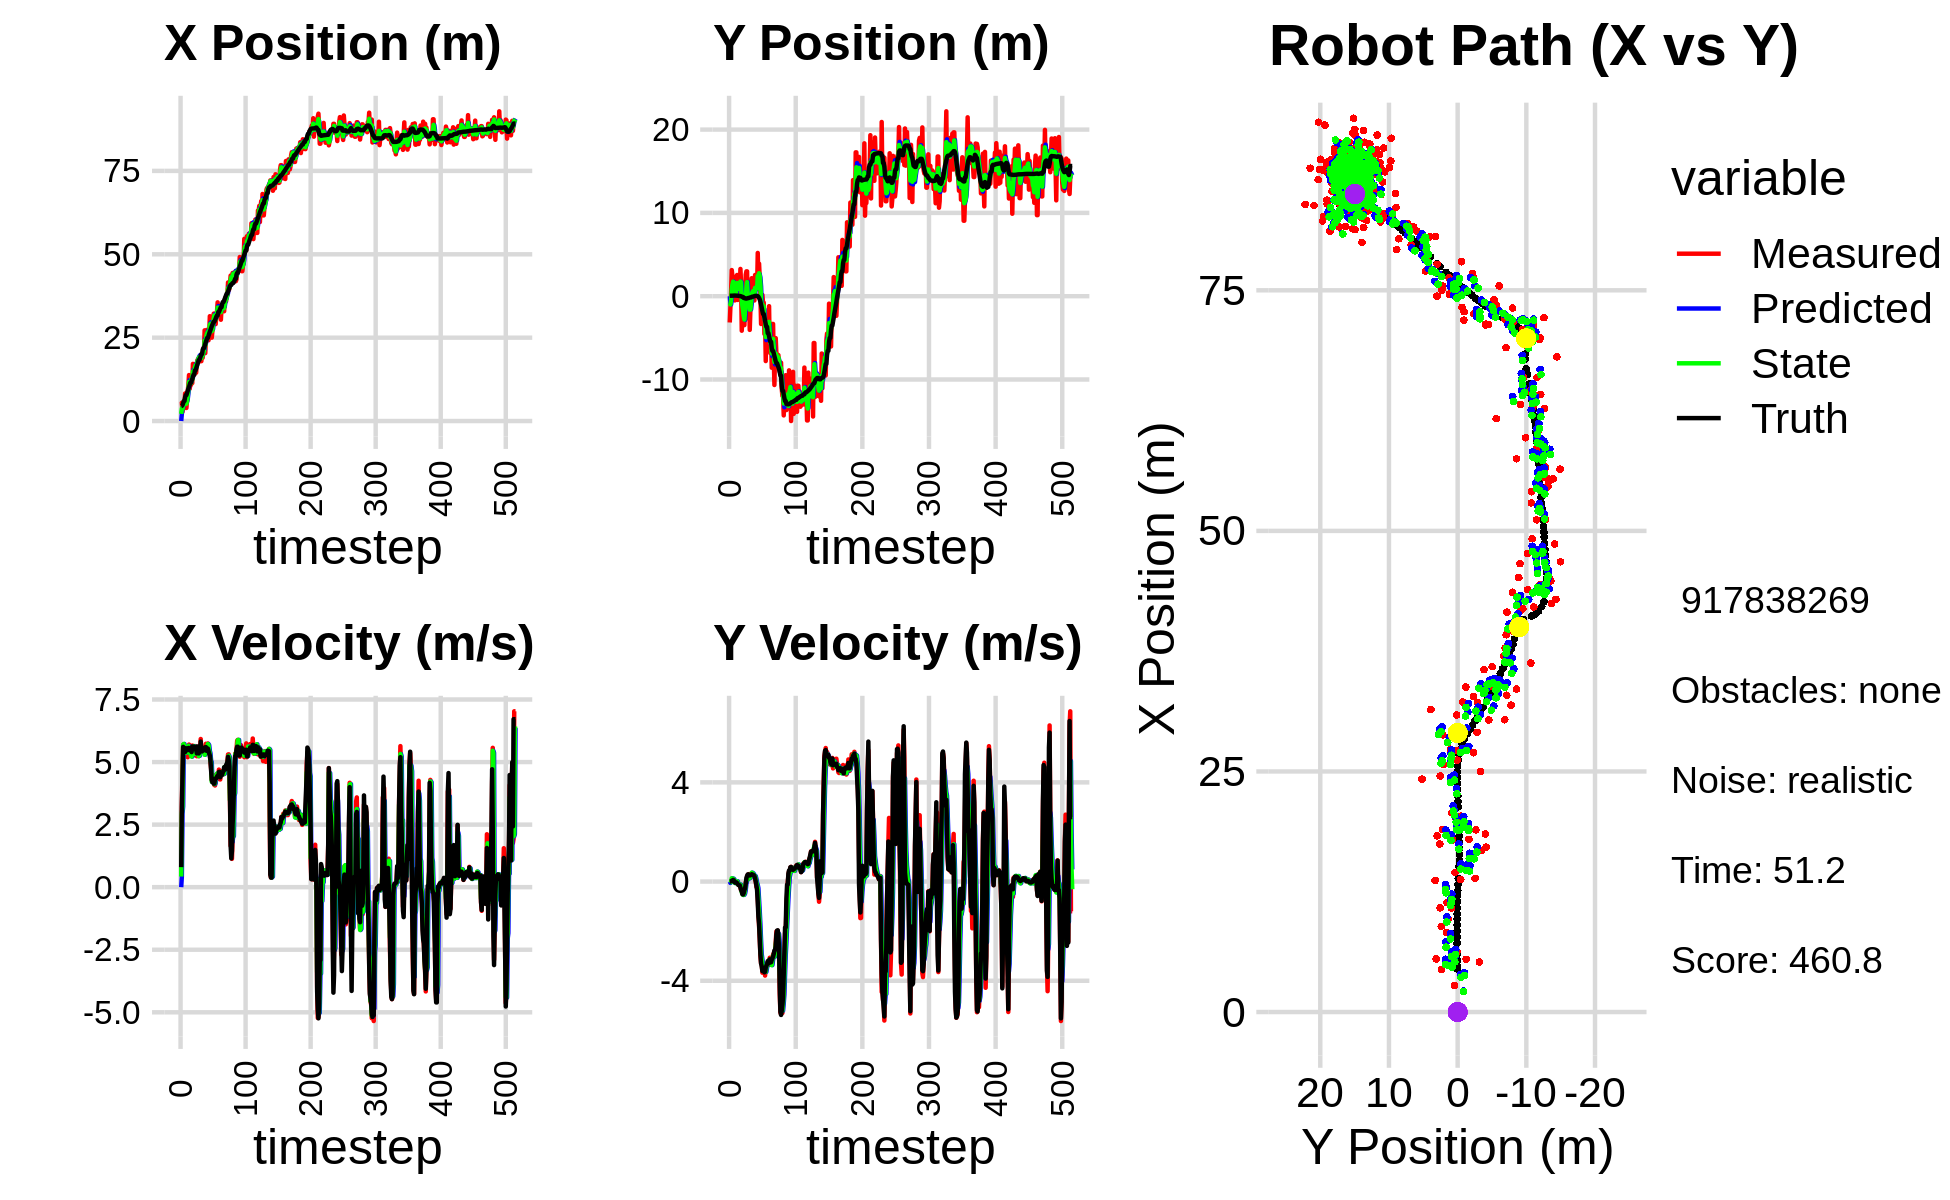

The data file committed next to this chart (first rows):
0.000000000000000000e+00, 0.000000000000000000e+00, 0.000000000000000000e+00, -0.000000000000000000e+00, 0.000000000000000000e+00, 0.000000000000000000e+00, 0.000000000000000000e+00, 0.000000000000000000e+00, 0.000000000000000000e+00, 0.000000000000000000e+00, 0.000000000000000000e+00, 0.000000000000000000e+00, 4.475666046433363299e+00, 5.459177975098014612e-02, 0.000000000000000000e+00, 0.000000000000000000e+00, 0.000000000000000000e+00, 3.687653224915266037e-04
5.196318626473288127e+00, -3.154498692210313759e+00, 8.049999382183322671e-01, -3.331427602088379673e-04, 0.000000000000000000e+00, 0.000000000000000000e+00, 0.000000000000000000e+00, 0.000000000000000000e+00, 2.138834497128764056e+00, -8.403249765486028311e-01, 4.246667009919228852e-01, -5.446932528994365835e-02, 4.475666046433363299e+00, 5.459177975098014612e-02, 8.000000000000000444e-01, 0.000000000000000000e+00, 8.000000119209289551e-01, 4.138419462833553553e-04
5.478337407122478631e+00, -1.242023669412650078e+00, 3.329999891948169033e+00, 4.598994587351385214e-04, 2.181301167227956306e+00, -8.457719090775972504e-01, 4.246667009919228852e-01, -5.446932528994365835e-02, 3.788314295278333965e+00, -9.881847592484253040e-01, 2.939695657504084014e+00, -3.654733682108683712e-02, 4.536830902403472088e+00, 5.459264674788073118e-02, 3.200000000000000178e+00, 3.000000000000000062e-03, 3.200000047683715820e+00, -1.381079491693526506e-04
2.763890028131424703e+00, 4.629829224418982037e-01, 4.684999898099151849e+00, 6.470357318989112833e-04, 4.082283861028741967e+00, -9.918394929305339724e-01, 2.939695657504084014e+00, -3.654733682108683712e-02, 3.595552286527296637e+00, -4.698578841800086225e-01, 3.227097232674887906e+00, -4.331027484398342065e-03, 4.793289184921190049e+00, 5.480751446034985708e-02, 4.400000000000000355e+00, 1.600000000000000033e-02, 4.400000095367431641e+00, -1.381079491693526506e-04
5.517899096230396871e+00, 3.134790997309373495e+00, 5.686976455475008407e+00, 1.629402619116071191e-02, 3.918262009794785339e+00, -4.702909869284484512e-01, 3.227097232674887906e+00, -4.331027484398342065e-03, 4.643731933262822409e+00, 8.220763303805789235e-01, 5.698407608108418287e+00, 1.335649216284242047e-01, 5.357162475679198899e+00, 5.817470914390340808e-02, 5.607000000000000206e+00, 3.300000000000000155e-02, 5.606999874114990234e+00, -2.865139627829194069e-03
4.401988029621469067e+00, 2.376047056693256554e+00, 5.682976761808848920e+00, 1.628256647898091575e-02, 5.213572694073664415e+00, 8.354328225434213273e-01, 5.698407608108418287e+00, 1.335649216284242047e-01, 4.851025698392978924e+00, 1.385569845034204439e+00, 5.723958379422609433e+00, 1.133326284974190828e-01, 6.005031585902670166e+00, 6.119457969298223998e-02, 5.407000000000000028e+00, 4.100000000000000172e-02, 5.407999992370605469e+00, -2.865139627829194069e-03
4.401988029621469067e+00, 2.376047056693256554e+00, 5.292665513509160036e+00, 5.952398079103726758e-02, 5.423421536335239601e+00, 1.396903107883946449e+00, 5.723958379422609433e+00, 1.133326284974190828e-01, 4.952992703934374852e+00, 1.746398529835687663e+00, 5.363533651314168260e+00, 1.174323991793033012e-01, 6.005031585902670166e+00, 6.119457969298223998e-02, 5.407000000000000028e+00, 6.900000000000000577e-02, 5.407999992370605469e+00, -1.124602928757667542e-02
8.266885638909942102e+00, 1.574881796259925970e+00, 5.303570950447578092e+00, 6.745458801714517005e-02, 5.489346069065791589e+00, 1.758141769753617911e+00, 5.363533651314168260e+00, 1.174323991793033012e-01, 6.740596635974702266e+00, 1.690839163585076133e+00, 5.399541561659209066e+00, 9.282955362549802358e-02, 7.147006989100789021e+00, 7.488942592798579490e-02, 5.400999999999999801e+00, 5.600000000000000117e-02, 5.401000022888183594e+00, -1.271802559494972229e-02
3.922582388374185935e+00, -4.972043887353515546e-01, 5.468999677138430826e+00, -1.424553981994054926e-03, 7.280550792140623173e+00, 1.700122118947625882e+00, 5.399541561659209066e+00, 9.282955362549802358e-02, 5.740424791178324604e+00, 9.104604742067792245e-01, 5.370689800376490020e+00, -2.404547249760084771e-02, 7.774387360318252504e+00, 7.558081066531840975e-02, 5.554000000000000270e+00, -2.000000000000000042e-02, 5.553999900817871094e+00, 2.604779729153960943e-04
3.922582388374185935e+00, -4.972043887353515546e-01, 5.493863990032842537e+00, -3.865226960452508576e-02, 6.277493771215973517e+00, 9.080559269570190883e-01, 5.370689800376490020e+00, -2.404547249760084771e-02, 5.206767697144106144e+00, 4.028866938569580780e-01, 5.426302314538154370e+00, -6.108892121946074560e-02, 7.774387360318252504e+00, 7.558081066531840975e-02, 5.503999999999999559e+00, -4.399999999999999745e-02, 5.504000186920166016e+00, 7.035418413579463959e-03
6.240263462582334775e+00, 1.034007548763284379e-01, 5.384837595765241680e+00, -4.185131169547621349e-02, 5.749397928597921315e+00, 3.967778017350119812e-01, 5.426302314538154370e+00, -6.108892121946074560e-02, 5.974450021692454094e+00, 2.920884109136907547e-01, 5.391954837500713360e+00, -6.032005240572314853e-02, 8.410625458204808780e+00, 7.133042694354387037e-02, 5.503999999999999559e+00, -4.499999999999999833e-02, 5.504000186920166016e+00, 7.771909236907958984e-03
8.908583268804873612e+00, 2.379965794690179326e+00, 5.191843107973904026e+00, -4.035134585241791083e-02, 6.513645505442525518e+00, 2.860564056731184635e-01, 5.391954837500713360e+00, -6.032005240572314853e-02, 7.598215309295483166e+00, 1.038520408168972287e+00, 5.389332214559438228e+00, -2.856196243374797827e-03, 9.040817261259901372e+00, 6.633449835267994643e-02, 5.475999999999999979e+00, -3.099999999999999978e-02, 5.475999832153320312e+00, 5.408861208707094193e-03
1.082445144659002523e+01, 2.549217941717879743e+00, 5.578676045989324983e+00, -6.012097255133436180e-02, 8.137148530751426634e+00, 1.038234788544634801e+00, 5.389332214559438228e+00, -2.856196243374797827e-03, 9.349767854483062024e+00, 1.578543350942765322e+00, 5.650187839559202452e+00, 1.298309992165262716e-02, 9.669425964370898186e+00, 6.248522104177126058e-02, 5.562000000000000277e+00, -5.800000000000000294e-02, 5.563000202178955078e+00, 1.077650766819715500e-02
1.378262758303324986e+01, -4.501395590390587786e-01, 5.699668833094398757e+00, -6.142490272625161785e-02, 9.914786638438982891e+00, 1.579841660934930614e+00, 5.650187839559202452e+00, 1.298309992165262716e-02, 1.170699566093989219e+01, 8.489857700988052702e-01, 5.563608672498082441e+00, -6.966286225167621360e-02, 1.020038604768790869e+01, 5.669518669720872289e-02, 5.562000000000000277e+00, -9.900000000000000466e-02, 5.563000202178955078e+00, 1.077650766819715500e-02
9.652032137085528873e+00, 1.367047019011531805e+00, 5.378376225445784087e+00, -1.321756745541534939e-01, 1.226335652818969990e+01, 8.420194838736376752e-01, 5.563608672498082441e+00, -6.966286225167621360e-02, 1.107954394397144249e+01, 1.028710109086833135e+00, 5.396129479513053440e+00, -8.504627722847753202e-02, 1.082951355053285347e+01, 4.235155115319571423e-02, 5.482999999999999652e+00, -1.400000000000000133e-01, 5.485000133514404297e+00, 2.457044087350368500e-02
1.080719530656050154e+01, 8.958898725094749382e-01, 5.334205085748653374e+00, -1.383898001268686895e-01, 1.161915689192274748e+01, 1.020205481363985367e+00, 5.396129479513053440e+00, -8.504627722847753202e-02, 1.124086864652572970e+01, 9.741151500665146123e-01, 5.381192105590400843e+00, -1.125010753428633131e-01, 1.145898056059551706e+01, 2.582269262409397220e-02, 5.469000000000000306e+00, -1.509999999999999953e-01, 5.471000194549560547e+00, 2.593802846968173981e-02
1.080719530656050154e+01, 8.958898725094749382e-01, 5.278016323000952248e+00, -1.447270179051714512e-01, 1.177898785708477014e+01, 9.628650425322282658e-01, 5.381192105590400843e+00, -1.125010753428633131e-01, 1.134319236611786330e+01, 9.380175244320646533e-01, 5.253512559570247653e+00, -1.298263828829368804e-01, 1.145898056059551706e+01, 2.582269262409397220e-02, 5.469000000000000306e+00, -1.499999999999999944e-01, 5.471000194549560547e+00, 2.741385251283645630e-02
1.367639791967128104e+01, 3.271305149855300964e+00, 5.484787355336977477e+00, -2.391759887887878744e-01, 1.186854362207488833e+01, 9.250348861437709402e-01, 5.253512559570247653e+00, -1.298263828829368804e-01, 1.272562428808618762e+01, 1.764142323633857590e+00, 5.217299002006908992e+00, -1.208249142568567636e-01, 1.208410263126212492e+01, 8.558578020464863156e-03, 5.400000000000000355e+00, -2.359999999999999876e-01, 5.405000209808349609e+00, 4.357954859733581543e-02
1.137556374149532168e+01, 1.553483206361953695e+00, 5.660651934423637677e+00, -3.424335272315310874e-01, 1.324735418828687905e+01, 1.752059832208171963e+00, 5.217299002006908992e+00, -1.208249142568567636e-01, 1.238672320444672792e+01, 1.675095265097618968e+00, 5.592466433094903877e+00, -2.319484027371680190e-01, 1.260026931775932013e+01, -1.159886699356505249e-02, 5.623999999999999666e+00, -3.400000000000000244e-01, 5.633999824523925781e+00, 6.042002514004707336e-02
1.713504552903041755e+01, -4.141500260956476609e+00, 5.400128034012535494e+00, -3.266734841871297701e-01, 1.294596984775621884e+01, 1.651900424823902203e+00, 5.592466433094903877e+00, -2.319484027371680190e-01, 1.486250466581504703e+01, -4.297442288883921435e-01, 5.602714892194492258e+00, -4.242924276088072544e-01, 1.323332023654675638e+01, -4.781654188960331175e-02, 5.620000000000000107e+00, -3.970000000000000195e-01, 5.633999824523925781e+00, 6.042002514004707336e-02
1.388740307798248352e+01, -2.547448587383420726e+00, 5.646337426317623809e+00, -4.594542805978322209e-01, 1.542277615503449617e+01, -4.721734716492728690e-01, 5.602714892194492258e+00, -4.242924276088072544e-01, 1.472748218399550701e+01, -1.217525166654247260e+00, 5.601650091703489487e+00, -4.973344781596988895e-01, 1.387223434460905835e+01, -9.640951185430991777e-02, 5.620000000000000107e+00, -5.110000000000000098e-01, 5.643000125885009766e+00, 8.119320124387741089e-02
1.388740307798248352e+01, -2.547448587383420726e+00, 5.596289020163648154e+00, -5.157013830502023000e-01, 1.528764719316585641e+01, -1.267258614470217148e+00, 5.601650091703489487e+00, -4.973344781596988895e-01, 1.463756282306101397e+01, -1.727145189982885132e+00, 5.632564350103709927e+00, -5.389886127325081988e-01, 1.387223434460905835e+01, -9.640951185430991777e-02, 5.618999999999999773e+00, -5.200000000000000178e-01, 5.643000125885009766e+00, 9.189108014106750488e-02
1.677777123491052791e+01, -3.471734982923298407e+00, 5.271237700188305730e+00, -4.330986853828036609e-01, 1.520081925807138568e+01, -1.781044051256135852e+00, 5.632564350103709927e+00, -5.389886127325081988e-01, 1.592576964347528978e+01, -2.384783537493152750e+00, 5.326979738066503600e+00, -5.344561127062079642e-01, 1.515592956620212561e+01, -2.096314251628935144e-01, 5.592999999999999972e+00, -4.600000000000000200e-01, 5.611999988555908203e+00, 8.197847753763198853e-02
1.677777123491052791e+01, -3.471734982923298407e+00, 5.637633481927792900e+00, -3.736171852293358464e-01, 1.645846761728193997e+01, -2.438229148763773502e+00, 5.326979738066503600e+00, -5.344561127062079642e-01, 1.662908120880259233e+01, -2.804775466067761514e+00, 5.367625265681845725e+00, -4.863974302731814414e-01, 1.515592956620212561e+01, -2.096314251628935144e-01, 5.501000000000000334e+00, -3.410000000000000253e-01, 5.512000083923339844e+00, 6.617522239685058594e-02
1.450206887752756124e+01, 3.779193344704711022e-01, 5.476985624466395919e+00, -3.629707321546094545e-01, 1.716584373537077823e+01, -2.853415209095079508e+00, 5.367625265681845725e+00, -4.863974302731814414e-01, 1.595838477794036514e+01, -1.690928278951075336e+00, 5.398631127799685459e+00, -3.414726775883841769e-01, 1.578162574815474528e+01, -2.521372254169048643e-01, 5.504999999999999893e+00, -2.660000000000000142e-01, 5.512000083923339844e+00, 6.617522239685058594e-02
1.745733761838372544e+01, 2.599723535313828826e+00, 5.232917440590196811e+00, -2.935956209921105134e-02, 1.649824789072033226e+01, -1.725075546709913699e+00, 5.398631127799685459e+00, -3.414726775883841769e-01, 1.692928080749316777e+01, -1.649261404669160047e-01, 5.374406187041166127e+00, -8.256725128281156012e-02, 1.640440750124634306e+01, -2.779148044395883255e-01, 5.347000000000000419e+00, -9.600000000000000200e-02, 5.348000049591064453e+00, 5.610494408756494522e-03
1.831209123186530618e+01, 2.983956653074429255e+00, 5.579912101301070848e+00, -3.130639413027144768e-02, 1.746672142619728518e+01, -1.731828655951971607e-01, 5.374406187041166127e+00, -8.256725128281156012e-02, 1.784576750034652548e+01, 9.608261952511921722e-01, 5.555250147292774443e+00, 2.593865722535194929e-02, 1.702294731196528232e+01, -2.828129953052266887e-01, 5.623999999999999666e+00, 1.400000000000000133e-01, 5.625000000000000000e+00, 5.610494408756494522e-03
1.831209123186530618e+01, 2.983956653074429255e+00, 5.534209485024470965e+00, 2.048671738215417093e-01, 1.840129251507580221e+01, 9.634200609737273435e-01, 5.555250147292774443e+00, 2.593865722535194929e-02, 1.835857147047596172e+01, 1.693174834316788058e+00, 5.552003829855870265e+00, 1.626557892219394619e-01, 1.766508674687312208e+01, -2.616999864221554173e-01, 5.621000000000000441e+00, 2.320000000000000118e-01, 5.625000000000000000e+00, -3.700143098831176758e-02
1.893658632108023809e+01, -2.654244851509245606e+00, 5.233097702630654879e+00, 2.688606256783813708e-01, 1.891377185346154732e+01, 1.709440413238981993e+00, 5.552003829855870265e+00, 1.626557892219394619e-01, 1.893588102222307157e+01, 1.466902585977896134e-01, 5.243655411421319634e+00, 9.639167116963784365e-02, 1.827928352432203596e+01, -2.299680227931893972e-01, 5.346000000000000085e+00, 2.869999999999999774e-01, 5.354000091552734375e+00, -5.133182182908058167e-02
1.893658632108023809e+01, -2.654244851509245606e+00, 5.364095403954795671e+00, 2.913191264270265091e-01, 1.946024656336520309e+01, 1.563294257147533894e-01, 5.243655411421319634e+00, 9.639167116963784365e-02, 1.922746180708491082e+01, -8.469266914013926506e-01, 5.257428479848155867e+00, 1.137148766515179849e-01, 1.827928352432203596e+01, -2.299680227931893972e-01, 5.445000000000000284e+00, 2.909999999999999809e-01, 5.453000068664550781e+00, -5.425578728318214417e-02
1.789864277851624408e+01, 7.220954471960273624e-01, 5.570790585796959959e+00, 3.025445531348625594e-01, 1.975320465506972667e+01, -8.355552037362408146e-01, 5.257428479848155867e+00, 1.137148766515179849e-01, 1.890311421960416283e+01, -2.717217547590178306e-01, 5.520457179145821236e+00, 2.439568058350097268e-01, 1.890101432875707488e+01, -1.964540298526880058e-01, 5.445999999999999730e+00, 2.640000000000000124e-01, 5.453000068664550781e+00, -5.425578728318214417e-02
1.850796747260685393e+01, -4.041853096695812830e+00, 5.921635453251786529e+00, 2.521172374602080879e-01, 1.945515993751874362e+01, -2.473260741755168579e-01, 5.520457179145821236e+00, 2.439568058350097268e-01, 1.904887112865983667e+01, -1.608579540842246969e+00, 5.562142443851089801e+00, 1.477891744757272863e-01, 1.943698883133388833e+01, -1.716376812355051018e-01, 5.817999999999999616e+00, 2.449999999999999956e-01, 5.822999954223632812e+00, -4.254991188645362854e-02
1.794714212466910297e+01, -1.633852642777130715e+00, 5.491239450658299326e+00, 2.515962758956333811e-01, 1.960508537304494681e+01, -1.593800623394674210e+00, 5.562142443851089801e+00, 1.477891744757272863e-01, 1.885865428178861336e+01, -1.605425127170510002e+00, 5.446924875064743432e+00, 1.955245594101633344e-01, 2.008106231725448154e+01, -1.441159671359679151e-01, 5.426000000000000156e+00, 2.530000000000000027e-01, 5.431000232696533203e+00, -4.578573629260063171e-02
2.020043045327594555e+01, 2.931525881214507301e-01, 5.508221356753861819e+00, 2.523743487459696455e-01, 1.940334676929508717e+01, -1.585872671229493713e+00, 5.446924875064743432e+00, 1.955245594101633344e-01, 1.977840959109336794e+01, -9.101776409474255924e-01, 5.430580506235355820e+00, 2.717477796418724667e-01, 2.008106231725448154e+01, -1.441159671359679151e-01, 5.424999999999999822e+00, 2.690000000000000169e-01, 5.431000232696533203e+00, -4.578573629260063171e-02
1.896990680726952405e+01, 2.161469834770731069e+00, 5.444404721854969154e+00, 2.876851815358655862e-01, 2.032146764171690378e+01, -8.830028629832383791e-01, 5.430580506235355820e+00, 2.717477796418724667e-01, 1.970714853427782032e+01, 2.097157270552677533e-01, 5.436893247042641875e+00, 3.600007237177855202e-01, 2.132735824645237699e+01, -8.177743549964928971e-02, 5.453999999999999737e+00, 2.959999999999999853e-01, 5.461999893188476562e+00, -5.279142409563064575e-02
2.071588265941128526e+01, 8.487258506036040595e-01, 5.466971112267247079e+00, 2.963963787937525241e-01, 2.025083785898208433e+01, 2.457157994270462997e-01, 5.436893247042641875e+00, 3.600007237177855202e-01, 2.046753978348328573e+01, 4.603833116550796745e-01, 5.444001533323460151e+00, 3.460967891502435556e-01, 2.186089324983607796e+01, -5.291724640889014508e-02, 5.493999999999999773e+00, 2.879999999999999782e-01, 5.500999927520751953e+00, -5.416280403733253479e-02
2.071588265941128526e+01, 8.487258506036040595e-01, 5.424143859403364409e+00, 2.728129763163226196e-01, 2.101193993681563299e+01, 4.949929905701040411e-01, 5.444001533323460151e+00, 3.460967891502435556e-01, 2.087891519898028037e+01, 6.199658549973049437e-01, 5.416461496889843019e+00, 3.210495066227888050e-01, 2.186089324983607796e+01, -5.291724640889014508e-02, 5.495000000000000107e+00, 2.670000000000000151e-01, 5.500999927520751953e+00, -5.025369673967361450e-02
2.718729686775041543e+01, 1.384103847596483416e-01, 5.470276481083604203e+00, 2.502985861861256600e-01, 2.142056134866926342e+01, 6.520708056595838631e-01, 5.416461496889843019e+00, 3.210495066227888050e-01, 2.410098446307400977e+01, 4.658967615501665716e-01, 5.290975226355296712e+00, 2.742912521413304328e-01, 2.249156761179303388e+01, -2.193293432207937474e-02, 5.472999999999999865e+00, 2.600000000000000089e-01, 5.479000091552734375e+00, -4.572422057390213013e-02
2.035840868952422866e+01, -5.115530308629591127e-01, 5.566780048795005875e+00, 2.411310554756071756e-01, 2.463008198570953766e+01, 4.933258867642996148e-01, 5.290975226355296712e+00, 2.742912521413304328e-01, 2.268282599099189412e+01, 1.319135555686949957e-01, 5.511391294710549005e+00, 2.320931058986931417e-01, 2.312644386303851363e+01, 7.964211530332788655e-03, 5.594999999999999751e+00, 2.210000000000000020e-01, 5.598999977111816406e+00, -4.328901320695877075e-02
2.452512919917056422e+01, 2.547554481349637800e+00, 5.731512906242276273e+00, 7.471520884316656952e-02, 2.323396512046294760e+01, 1.551228661585642987e-01, 5.511391294710549005e+00, 2.320931058986931417e-01, 2.384599802678296498e+01, 1.009329211315440400e+00, 5.547637583623235891e+00, 2.214976730533218807e-01, 2.377188491870811760e+01, 3.407954019485302105e-02, 5.597999999999999865e+00, 1.380000000000000115e-01, 5.598999977111816406e+00, -1.303512323647737503e-02
2.730976557790081927e+01, 1.054932408966727131e+00, 5.535999704911688468e+00, 8.804966700985075332e-04, 2.440076178514528848e+01, 1.031478978620772535e+00, 5.547637583623235891e+00, 2.214976730533218807e-01, 2.571551430855889819e+01, 1.034049494023498772e+00, 5.617928511417740189e+00, 1.185254220915506751e-01, 2.440356063851258028e+01, 4.170387341185431695e-02, 5.450000000000000178e+00, 5.000000000000000104e-03, 5.449999809265136719e+00, -1.590492611285299063e-04
2.643324220229969512e+01, 8.483584082589600284e-01, 5.367843143628048708e+00, -2.112967618221284205e-01, 2.627730715970067266e+01, 1.045902036232653876e+00, 5.617928511417740189e+00, 1.185254220915506751e-01, 2.632844484881632852e+01, 9.662788246917759505e-01, 5.609774947634225128e+00, -4.145541829086862862e-02, 2.493439292940167107e+01, 3.899844064018836293e-02, 5.546999999999999709e+00, -1.630000000000000060e-01, 5.548999786376953125e+00, 3.934312611818313599e-02
2.643324220229969512e+01, 8.483584082589600284e-01, 5.742552953267747284e+00, -2.260466282547644035e-01, 2.688942234357975281e+01, 9.621332828626890654e-01, 5.609774947634225128e+00, -4.145541829086862862e-02, 2.667895059015373249e+01, 9.164218197018384471e-01, 5.722595900473364416e+00, -1.311351946590941231e-01, 2.493439292940167107e+01, 3.899844064018836293e-02, 5.538999999999999702e+00, -3.420000000000000262e-01, 5.548999786376953125e+00, 3.934312611818313599e-02
2.420810866374422332e+01, 5.191684033434865952e+00, 5.567214534428808648e+00, -6.582991180756834204e-01, 2.725121018020107044e+01, 9.033083002359290070e-01, 5.722595900473364416e+00, -1.311351946590941231e-01, 2.583632366841744954e+01, 2.427950747241203189e+00, 5.681291662666462017e+00, -2.650982062354328428e-01, 2.557162284898743820e+01, 9.722019277711239568e-03, 5.440999999999999837e+00, -8.299999999999999600e-01, 5.504000186920166016e+00, 1.176991611719131470e-01
2.571809020692541026e+01, 2.010874639337573377e+00, 5.470780790153801476e+00, -1.237513982515340283e+00, 2.640445283468409698e+01, 2.401440926617659954e+00, 5.681291662666462017e+00, -2.650982062354328428e-01, 2.610214937991410267e+01, 2.235544192727471291e+00, 5.458136514948439988e+00, -7.319582668619595278e-01, 2.619604969053444776e+01, -6.988321760073645805e-02, 5.344999999999999751e+00, -1.419000000000000039e+00, 5.530000209808349609e+00, 2.224603891372680664e-01
3.143190240906848487e+01, 3.907373386021760542e+00, 5.302951262857001247e+00, -1.805855629233749093e+00, 2.664796303140894551e+01, 2.162348366041275227e+00, 5.458136514948439988e+00, -7.319582668619595278e-01, 2.885460165442136216e+01, 2.759970668146741968e+00, 5.350322552610317750e+00, -1.189772842466377378e+00, 2.680231380524555007e+01, -2.133894387567761286e-01, 5.262999999999999901e+00, -1.697000000000000064e+00, 5.559000015258789062e+00, 3.282205462455749512e-01
2.881083023592328374e+01, 2.156724292296705148e+00, 5.016370935745529280e+00, -2.301170185905494048e+00, 2.938963390968239509e+01, 2.640993383900104075e+00, 5.350322552610317750e+00, -1.189772842466377378e+00, 2.913484161835465258e+01, 2.437791947192162745e+00, 5.059295030843357743e+00, -1.724329155811505476e+00, 2.730439567638442000e+01, -3.845571701454333358e-01, 5.052999999999999936e+00, -2.315999999999999837e+00, 5.559000015258789062e+00, 4.300917387008666992e-01
2.617912817022000027e+01, 8.561326918249803630e-02, 4.731372942545062799e+00, -2.986324284266042461e+00, 2.964077112143898773e+01, 2.265359031611012153e+00, 5.059295030843357743e+00, -1.724329155811505476e+00, 2.801980185402719314e+01, 1.449835949558784920e+00, 4.994033972058425697e+00, -2.374266856871423581e+00, 2.788183403049209730e+01, -6.578133517853423928e-01, 4.650000000000000355e+00, -2.935999999999999943e+00, 5.499000072479248047e+00, 5.630274415016174316e-01
2.499998903333463218e+01, -3.336370628726672560e+00, 4.291899495941357223e+00, -3.301790923666519717e+00, 2.851920525123303563e+01, 1.212409263871642606e+00, 4.994033972058425697e+00, -2.374266856871423581e+00, 2.695520374307531952e+01, -4.442126469605975903e-01, 4.215261129238130344e+00, -2.930065134631470336e+00, 2.841555976945466355e+01, -1.000112932537199795e+00, 4.288000000000000256e+00, -3.301000000000000156e+00, 5.410999774932861328e+00, 6.557438969612121582e-01
2.694889617006219495e+01, -2.301572961101407078e+00, 4.273670008587780345e+00, -3.287766840403607116e+00, 2.737672985599913389e+01, -7.372191604237445794e-01, 4.215261129238130344e+00, -2.930065134631470336e+00, 2.718316560597027731e+01, -1.307972547494263615e+00, 4.225746047607434441e+00, -3.139333092132388092e+00, 2.890768241903089120e+01, -1.381702345117405528e+00, 4.190000000000000391e+00, -3.424999999999999822e+00, 5.410999774932861328e+00, 6.557438969612121582e-01
3.086903190614665959e+01, 1.503732972816423652e-01, 4.344235716758006127e+00, -3.676288463051901267e+00, 2.760574021073102102e+01, -1.621905856707502425e+00, 4.225746047607434441e+00, -3.139333092132388092e+00, 2.908529471046029968e+01, -1.000266717522178883e+00, 4.341894274105200680e+00, -3.344479484160738814e+00, 2.939284706139795489e+01, -1.791619461878511066e+00, 4.243000000000000327e+00, -3.608999999999999986e+00, 5.570000171661376953e+00, 7.023101449012756348e-01
3.221203017235103516e+01, -7.677356418195585563e-01, 4.216970129750807317e+00, -3.585161953892952891e+00, 2.951948413787081904e+01, -1.334714665938252720e+00, 4.341894274105200680e+00, -3.344479484160738814e+00, 3.075145463412768621e+01, -1.137669807293225643e+00, 4.346613481926429934e+00, -3.442441461722975493e+00, 2.979724884037905852e+01, -2.135051173653276901e+00, 4.136000000000000121e+00, -3.508999999999999897e+00, 5.423999786376953125e+00, 7.045955657958984375e-01
3.221203017235103516e+01, -7.677356418195585563e-01, 4.080812857692599493e+00, -3.456598176085381890e+00, 3.118611598232033089e+01, -1.481913953465523237e+00, 4.346613481926429934e+00, -3.442441461722975493e+00, 3.165949094116255225e+01, -1.226051412213087000e+00, 4.117903395710389880e+00, -3.430185985859129705e+00, 2.979724884037905852e+01, -2.135051173653276901e+00, 4.139000000000000234e+00, -3.505999999999999783e+00, 5.423999786376953125e+00, 7.027711868286132812e-01
3.034077409702563344e+01, -4.534667533324748590e+00, 4.063461818301776773e+00, -3.436853551641251059e+00, 3.207128128073359363e+01, -1.569070010798999881e+00, 4.117903395710389880e+00, -3.430185985859129705e+00, 3.126368798876969990e+01, -2.633265822035041115e+00, 4.154800783370780515e+00, -3.511781738642224315e+00, 3.026952266694020111e+01, -2.535241525946172025e+00, 4.328000000000000291e+00, -3.658999999999999808e+00, 5.668000221252441406e+00, 7.020474672317504883e-01
2.906490504815920772e+01, -2.841969294025942006e+00, 4.482634997370819718e+00, -3.791387910189321531e+00, 3.167916806710677946e+01, -2.984443995899263680e+00, 4.154800783370780515e+00, -3.511781738642224315e+00, 3.048356604167147310e+01, -2.940736776832701960e+00, 4.427091379539687566e+00, -3.639256214524477340e+00, 3.075223636705151620e+01, -2.942877691618137614e+00, 4.347999999999999865e+00, -3.636000000000000121e+00, 5.668000221252441406e+00, 7.020474672317504883e-01
3.189223718686216102e+01, -7.783827942809183220e+00, 4.324266302814731233e+00, -3.387295422251672239e+00, 3.092627517962544204e+01, -3.304662398285149738e+00, 4.427091379539687566e+00, -3.639256214524477340e+00, 3.136384446678262705e+01, -4.905051455514266578e+00, 4.421756963210597746e+00, -3.639513266234720490e+00, 3.125011920966752754e+01, -3.351913135938585420e+00, 4.357000000000000206e+00, -3.476999999999999869e+00, 5.573999881744384766e+00, 6.644887328147888184e-01
3.277748251036747718e+01, -2.320299786176010848e+00, 4.518463709417709140e+00, -3.435180206206497111e+00, 3.180602016310368541e+01, -5.269002782137738983e+00, 4.421756963210597746e+00, -3.639513266234720490e+00, 3.224135557218095727e+01, -4.205630748621680404e+00, 4.542661225373658240e+00, -3.465569681524807599e+00, 3.166816329976584043e+01, -3.680061977604607737e+00, 4.424000000000000377e+00, -3.387000000000000011e+00, 5.572000026702880859e+00, 6.500314474105834961e-01
3.558535027543646123e+01, -3.845685359571899387e+00, 4.319447517765198974e+00, -3.283877346153782018e+00, 3.269562169471832647e+01, -4.552187716774160897e+00, 4.542661225373658240e+00, -3.465569681524807599e+00, 3.401755036488861350e+01, -4.293887546625717810e+00, 4.475093898666509418e+00, -3.361595784548725430e+00, 3.166816329976584043e+01, -3.680061977604607737e+00, 4.456999999999999851e+00, -3.343999999999999861e+00, 5.572000026702880859e+00, 6.500314474105834961e-01
3.215478611041474011e+01, -2.879343789946176901e+00, 4.472653539987510918e+00, -3.262309583606969543e+00, 3.446505975475526640e+01, -4.630047125080590575e+00, 4.475093898666509418e+00, -3.361595784548725430e+00, 3.341561110875181129e+01, -3.999285899719857262e+00, 4.463243303234161630e+00, -3.268664001389713913e+00, 3.268605232245965908e+01, -4.436427992881242233e+00, 4.435999999999999943e+00, -3.208000000000000185e+00, 5.473999977111816406e+00, 6.301798224449157715e-01
3.215478611041474011e+01, -2.879343789946176901e+00, 4.699697118967226750e+00, -3.368140694789167444e+00, 3.386193543907522496e+01, -4.326152299858828876e+00, 4.463243303234161630e+00, -3.268664001389713913e+00, 3.309277344849970603e+01, -3.809692673904522486e+00, 4.479300441479893813e+00, -3.277071593557940421e+00, 3.268605232245965908e+01, -4.436427992881242233e+00, 4.607999999999999652e+00, -3.293000000000000149e+00, 5.664000034332275391e+00, 6.218277215957641602e-01
3.376699262894124587e+01, -1.197237413681159657e+00, 4.468857687917342503e+00, -3.202704569439040139e+00, 3.354070349264769391e+01, -4.137399833260316129e+00, 4.479300441479893813e+00, -3.277071593557940421e+00, 3.364333114249139811e+01, -3.080536510315974752e+00, 4.475527900614943100e+00, -3.164361236461835869e+00, 3.320238399527986672e+01, -4.806202811522664042e+00, 4.610999999999999766e+00, -3.289000000000000146e+00, 5.664000034332275391e+00, 6.218277215957641602e-01
... 455 more rows
